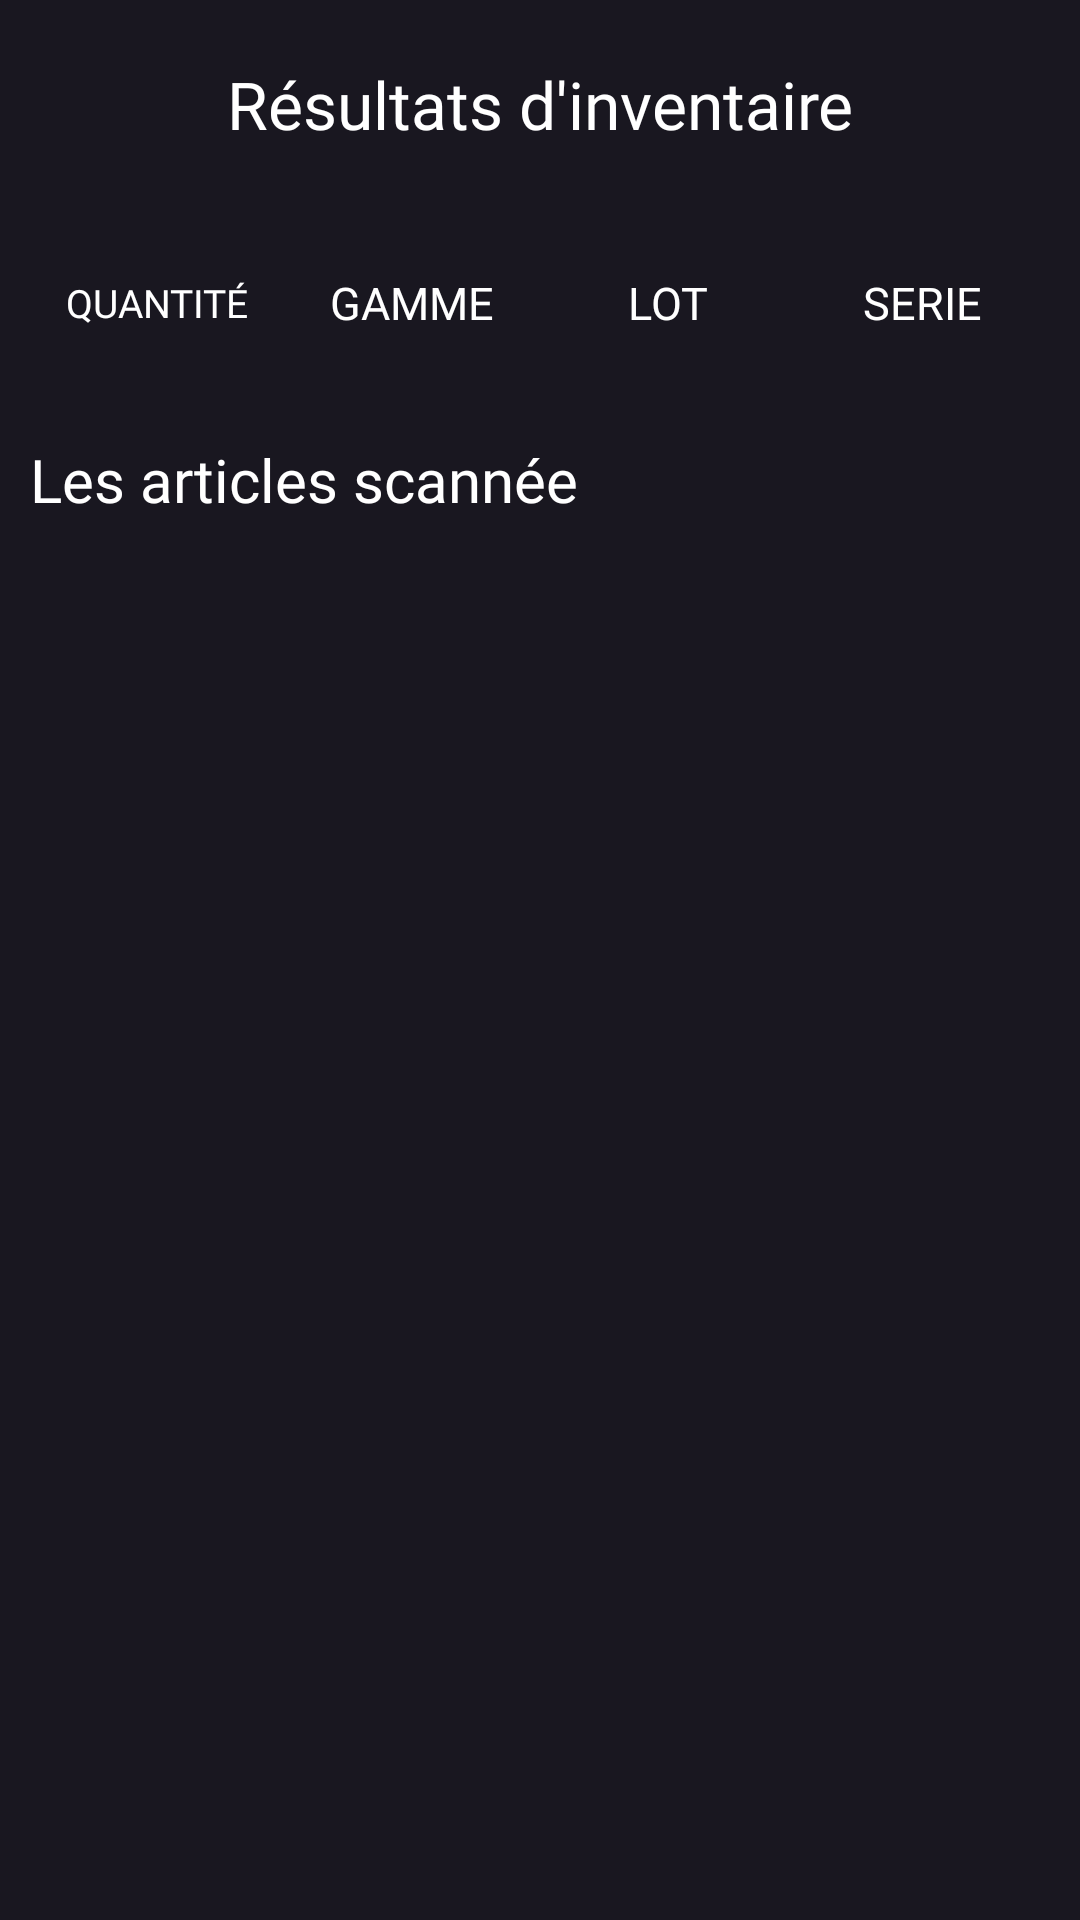

Android layout source for this screen:
<!-- AndroidManifest.xml: application theme Theme.INVENTAIRE3 -->
<!-- res/layout/activity_resultat_existe.xml -->
<?xml version="1.0" encoding="utf-8"?>
<RelativeLayout xmlns:android="http://schemas.android.com/apk/res/android"
    xmlns:fab="http://schemas.android.com/apk/res-auto"
    android:layout_width="match_parent"
    android:layout_height="match_parent"
    android:background="#f1f1f1">

    <LinearLayout
        android:orientation="vertical"
        android:layout_width="match_parent"
        android:background="@color/background"
        android:layout_height="match_parent">

        <RelativeLayout
            android:layout_width="match_parent"
            android:layout_height="60dp"
            android:paddingLeft="10dp"
            android:paddingRight="10dp"
            android:paddingTop="5sp">

            <ImageView
                android:id="@+id/img_back"
                android:layout_width="32dp"
                android:layout_height="32dp"
                android:layout_marginBottom="10dp"
                android:layout_marginEnd="10dp"
                android:layout_marginStart="10dp"
                android:layout_marginTop="10dp"
                android:paddingTop="5sp"
                android:src="@drawable/back" />

            <TextView
                android:layout_width="wrap_content"
                android:layout_height="wrap_content"
                android:layout_centerHorizontal="true"
                android:layout_marginTop="15dp"
                android:fontFamily="@font/arial_bold"
                android:text="Résultats d&apos;inventaire"
                android:textColor="@color/white"
                android:textSize="22dp" />
        </RelativeLayout>



            <RelativeLayout
                android:layout_width="match_parent"
                android:layout_height="match_parent"
                android:orientation="vertical">

                <LinearLayout
                    android:id="@+id/lin_top"
                    android:layout_width="match_parent"
                    android:layout_height="70dp">

                    <TableLayout
                        android:layout_width="match_parent"
                        android:layout_height="wrap_content"
                        android:layout_marginTop="5dp">

                        <TableRow
                            android:layout_width="match_parent"
                            android:layout_height="match_parent"
                            android:layout_marginLeft="10dp"
                            android:layout_marginRight="10dp">

                            <LinearLayout
                                android:id="@+id/lin_quantite"
                                android:layout_width="0dp"
                                android:layout_height="match_parent"
                                android:layout_marginLeft="5dp"
                                android:layout_marginRight="5dp"
                                android:layout_marginTop="7dp"
                                android:layout_weight="1"
                                android:background="@drawable/rounded_corner"
                                android:backgroundTint="@color/themeBlue"
                                android:orientation="vertical">

                                <TextView
                                    android:layout_width="match_parent"
                                    android:layout_height="match_parent"
                                    android:fontFamily="@font/regular"
                                    android:gravity="center"
                                    android:text="Quantité"
                                    android:textAllCaps="true"
                                    android:textColor="@color/white"
                                    android:textSize="13sp" />

                                <TextView
                                    android:layout_width="match_parent"
                                    android:layout_height="wrap_content"
                                    android:layout_gravity="center"
                                    android:layout_marginBottom="8dp"
                                    android:layout_marginTop="20dp"
                                    android:gravity="center"
                                    android:text="-"
                                    android:textColor="#ffffff"
                                    android:textSize="20dp"
                                    android:textStyle="bold" />
                            </LinearLayout>

                            <LinearLayout
                                android:id="@+id/lin_gamme"
                                android:layout_width="0dp"
                                android:layout_height="match_parent"
                                android:layout_marginLeft="5dp"
                                android:layout_marginRight="5dp"
                                android:layout_marginTop="7dp"
                                android:layout_weight="1"
                                android:background="@drawable/rounded_corner"
                                android:backgroundTint="@color/themePurple"
                                android:orientation="vertical">

                                <TextView
                                    android:layout_width="match_parent"
                                    android:layout_height="match_parent"
                                    android:fontFamily="@font/regular"
                                    android:gravity="center"
                                    android:text="GAMME"
                                    android:textColor="@color/white"
                                    android:textSize="15sp" />

                                <TextView
                                    android:id="@+id/txt_date_inv"
                                    android:layout_width="match_parent"
                                    android:layout_height="wrap_content"
                                    android:layout_marginBottom="8dp"
                                    android:layout_marginTop="20dp"
                                    android:gravity="center"
                                    android:text="-"
                                    android:textColor="@color/white"
                                    android:textSize="20dp"
                                    android:textStyle="bold" />
                            </LinearLayout>

                            <LinearLayout
                                android:id="@+id/lin_lot"
                                android:layout_width="0dp"
                                android:layout_height="match_parent"
                                android:layout_marginLeft="5dp"
                                android:layout_marginRight="5dp"
                                android:layout_marginTop="7dp"
                                android:layout_weight="1"
                                android:background="@drawable/rounded_corner"
                                android:backgroundTint="@color/themeOrange"
                                android:orientation="vertical">

                                <TextView
                                    android:layout_width="match_parent"
                                    android:layout_height="match_parent"
                                    android:fontFamily="@font/regular"
                                    android:gravity="center"
                                    android:text="LOT"
                                    android:textAllCaps="true"
                                    android:textColor="@color/white"
                                    android:textSize="15sp" />

                                <TextView
                                    android:layout_width="match_parent"
                                    android:layout_height="wrap_content"
                                    android:layout_gravity="center"
                                    android:layout_marginBottom="8dp"
                                    android:layout_marginTop="20dp"
                                    android:gravity="center"
                                    android:text="-"
                                    android:textColor="#ffffff"
                                    android:textSize="20dp"
                                    android:textStyle="bold" />
                            </LinearLayout>

                            <LinearLayout
                                android:id="@+id/lin_serie"
                                android:layout_width="0dp"
                                android:layout_height="match_parent"
                                android:layout_marginLeft="5dp"
                                android:layout_marginRight="5dp"
                                android:layout_marginTop="7dp"
                                android:layout_weight="1"
                                android:background="@drawable/rounded_corner"
                                android:backgroundTint="@color/themeGreen"
                                android:orientation="vertical">

                                <TextView
                                    android:layout_width="match_parent"
                                    android:layout_height="match_parent"
                                    android:fontFamily="@font/regular"
                                    android:gravity="center"
                                    android:text="Serie"
                                    android:textAllCaps="true"
                                    android:textColor="@color/white"
                                    android:textSize="15sp" />

                                <TextView
                                    android:id="@+id/txt_comptage"
                                    android:layout_width="match_parent"
                                    android:layout_height="wrap_content"
                                    android:layout_gravity="center"
                                    android:layout_marginBottom="8dp"
                                    android:layout_marginTop="20dp"
                                    android:gravity="center"
                                    android:text="-"
                                    android:textColor="#ffffff"
                                    android:textSize="20dp"
                                    android:textStyle="bold" />
                            </LinearLayout>
                        </TableRow>
                    </TableLayout>
                </LinearLayout>

                <ListView
                    android:id="@+id/list_result"
                    android:layout_width="match_parent"
                    android:layout_height="match_parent"
                    android:layout_below="@+id/rel_title" />

                <RelativeLayout
                    android:id="@+id/rel_title"
                    android:layout_width="match_parent"
                    android:layout_height="60dp"
                    android:layout_below="@+id/lin_top">

                    <TextView
                        android:id="@+id/txt_title"
                        android:layout_width="match_parent"
                        android:layout_height="match_parent"
                        android:layout_marginLeft="10dp"
                        android:fontFamily="@font/regular"
                        android:gravity="center_vertical"
                        android:text="Les articles scannée "
                        android:textColor="@color/white"
                        android:textSize="20dp" />
                </RelativeLayout>
            </RelativeLayout>


    </LinearLayout>
</RelativeLayout>
<!-- resources referenced by this layout -->
<resources>
  <color name="background">#191720</color>
  <color name="themeBlue">#4cb5ff</color>
  <color name="themeGreen">#4cd97b</color>
  <color name="themeOrange">#ffb259</color>
  <color name="themePurple">#9059ff</color>
  <color name="white">#FFFFFFFF</color>
  <style name="Theme.INVENTAIRE3" parent="Base.Theme.INVENTAIRE3" />
  <style name="Base.Theme.INVENTAIRE3" parent="Theme.Material3.DayNight.NoActionBar">
          
          
      </style>
</resources>
